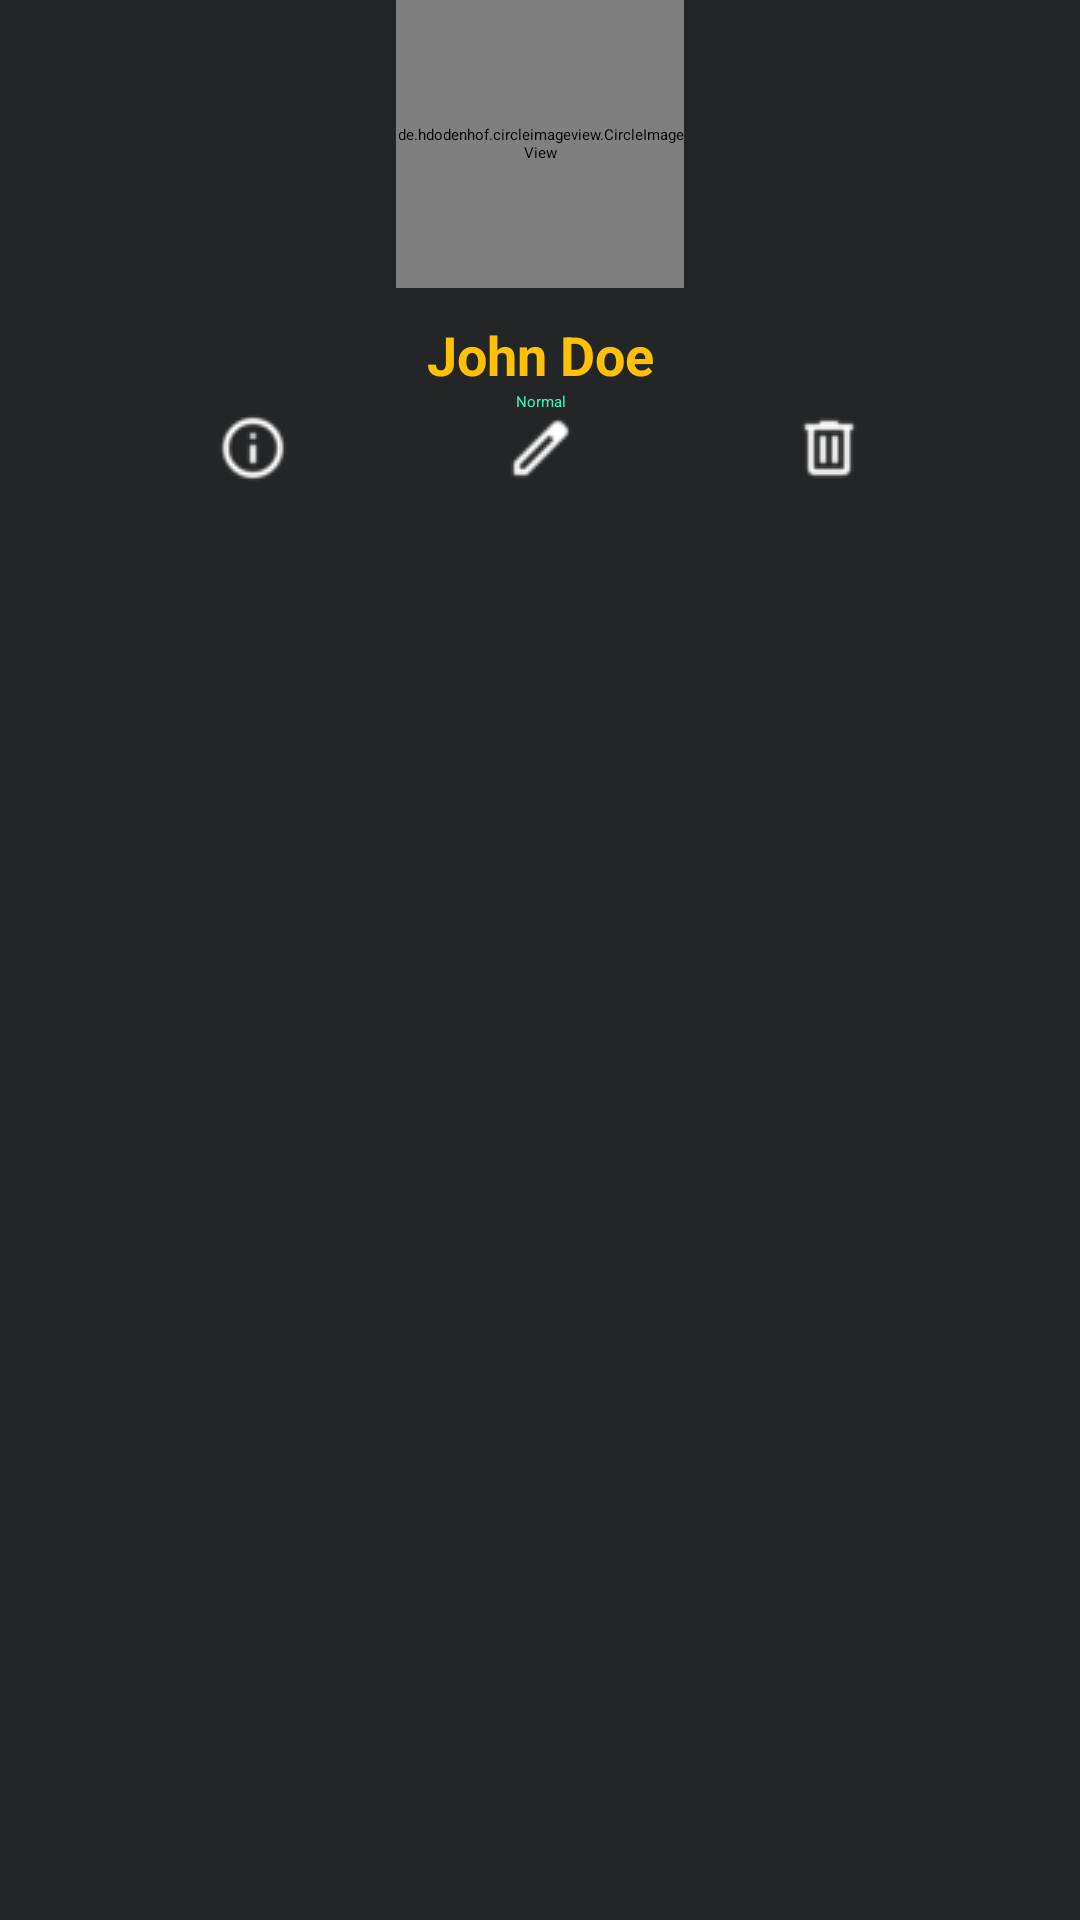

Produce the Android XML layout that renders to this screen, including the resource entries it uses.
<!-- AndroidManifest.xml: application theme Theme.Giuaky -->
<!-- res/layout/layout_one_user.xml -->
<?xml version="1.0" encoding="utf-8"?>
<androidx.constraintlayout.widget.ConstraintLayout xmlns:android="http://schemas.android.com/apk/res/android"
    xmlns:app="http://schemas.android.com/apk/res-auto"
    android:layout_width="wrap_content"
    android:layout_height="wrap_content"
    android:layout_marginBottom="20dp"
    android:background  = "#242526">

    <de.hdodenhof.circleimageview.CircleImageView
        android:id="@+id/civ_avatar"
        android:layout_width="96dp"
        android:layout_height="96dp"
        android:layout_marginHorizontal="20dp"
        android:src="@drawable/avatar"
        app:layout_constraintEnd_toEndOf="parent"
        app:layout_constraintStart_toStartOf="parent"
        app:layout_constraintTop_toTopOf="parent" />

    <TextView
        android:id="@+id/tv_name"
        android:layout_width="wrap_content"
        android:layout_height="wrap_content"
        android:layout_marginTop="10dp"
        android:text="John Doe"
        android:textColor = "#FFC107"
        android:textSize="18sp"
        android:textStyle="bold"
        app:layout_constraintEnd_toEndOf="@id/civ_avatar"
        app:layout_constraintStart_toStartOf="@id/civ_avatar"
        app:layout_constraintTop_toBottomOf="@id/civ_avatar" />

    <TextView
        android:id="@+id/tv_role"
        android:layout_width="wrap_content"
        android:layout_height="wrap_content"
        android:text="Normal"
        android:textColor = "#41f1b6"
        app:layout_constraintEnd_toEndOf="@id/tv_name"
        app:layout_constraintStart_toStartOf="@id/tv_name"
        app:layout_constraintTop_toBottomOf="@id/tv_name" />

    <ImageView
        android:id="@+id/iv_detailed_info"
        android:layout_width="wrap_content"
        android:layout_height="wrap_content"
        android:src="@drawable/info_fill0_wght400_grad0_opsz24"
        app:layout_constraintEnd_toStartOf="@id/iv_edit"
        app:layout_constraintStart_toStartOf="parent"
        app:layout_constraintTop_toTopOf="@id/iv_edit" />

    <ImageView
        android:id="@+id/iv_edit"
        android:layout_width="wrap_content"
        android:layout_height="wrap_content"
        android:src="@drawable/edit_fill0_wght400_grad0_opsz24"
        app:layout_constraintEnd_toEndOf="@id/tv_role"
        app:layout_constraintStart_toStartOf="@id/tv_role"
        app:layout_constraintTop_toBottomOf="@id/tv_role" />

    <ImageView
        android:id="@+id/iv_delete"
        android:layout_width="wrap_content"
        android:layout_height="wrap_content"
        android:src="@drawable/delete_fill0_wght400_grad0_opsz24"
        app:layout_constraintEnd_toEndOf="parent"
        app:layout_constraintStart_toEndOf="@id/iv_edit"
        app:layout_constraintTop_toTopOf="@id/iv_edit" />


</androidx.constraintlayout.widget.ConstraintLayout>
<!-- resources referenced by this layout -->
<resources>
  <!-- drawable delete_fill0_wght400_grad0_opsz24: png bitmap (drawable, 566 bytes) -->
  <!-- drawable edit_fill0_wght400_grad0_opsz24: png bitmap (drawable, 486 bytes) -->
  <!-- drawable info_fill0_wght400_grad0_opsz24: png bitmap (drawable, 756 bytes) -->
</resources>
